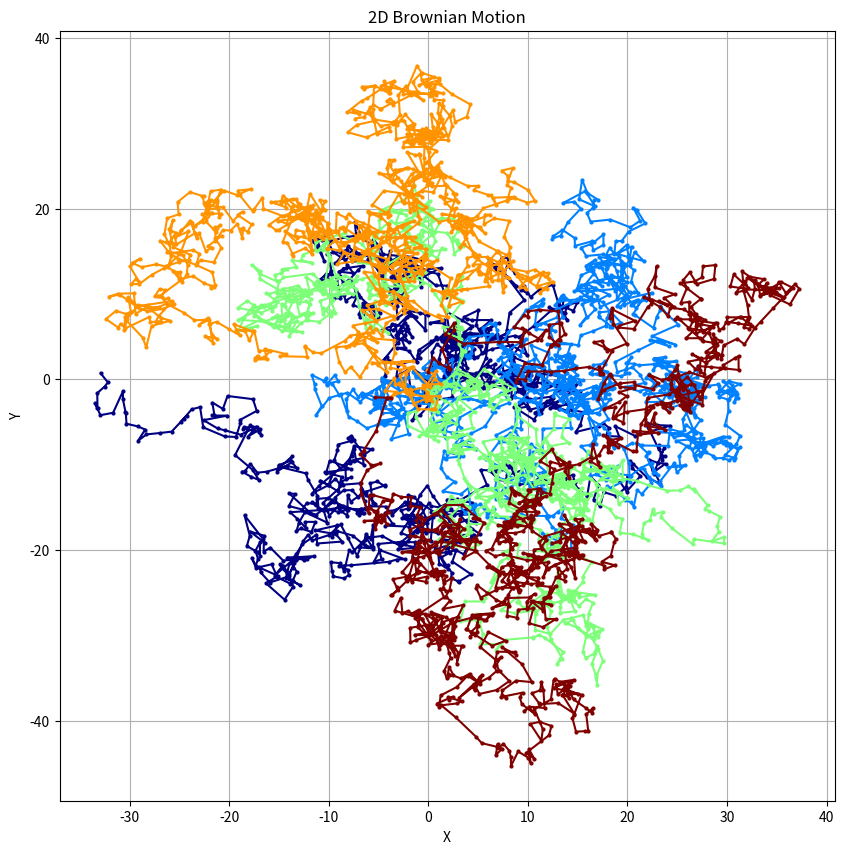

Python code for this plot:
import numpy as np
import matplotlib.pyplot as plt

def brownian_motion_2D(n, delta_t=1, variance=1):
    delta_x = np.sqrt(variance * delta_t) * np.random.randn(n)
    delta_y = np.sqrt(variance * delta_t) * np.random.randn(n)

    x = np.cumsum(delta_x)
    y = np.cumsum(delta_y)

    return x, y

# Number of steps for the Brownian motion
num_steps = 1000
num_walks = 5  # Number of random walks

# Create a color list for visualization
colors = plt.cm.jet(np.linspace(0, 1, num_walks))

plt.figure(figsize=(10, 10))

for i in range(num_walks):
    x, y = brownian_motion_2D(num_steps)
    plt.plot(x, y, marker='o', markersize=2, linestyle='-', color=colors[i])

plt.title('2D Brownian Motion')
plt.xlabel('X')
plt.ylabel('Y')
plt.grid(True)
plt.show()
